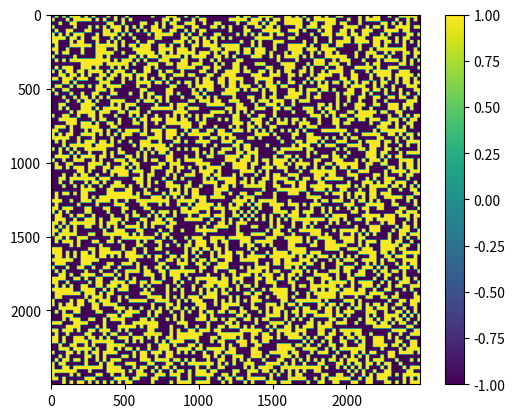

Python code for this plot: (Note: this script raises an exception after producing the figure.)
import numpy as np
import random
import matplotlib.pyplot as plt
from random import sample

n = 2500
eps = 0.1

A = np.ones((n,n))
num_blocks = round(1/(eps**2))
sample_block_sizes = round((eps**2)*n)

R = np.zeros_like(A)
Z = [-1, 1]

sample_block = np.ones((sample_block_sizes, sample_block_sizes))

block_start_row = []
block_end_row = []
block_start_col = []
block_end_col = []
start_row = 0
start_col = 0
for i in range(num_blocks):
	block_start_row.append(start_row)
	block_start_col.append(start_col)
	start_row += sample_block_sizes
	start_col += sample_block_sizes
	block_end_row.append(start_row)
	block_end_col.append(start_col)


row_id = 0
for i in range(num_blocks):
	col_id = 0

	for j in range(num_blocks):
		q = int(np.unique(R[block_start_row[i]:block_end_row[i], block_start_col[j]:block_end_col[j]])[-1])

		if q == 0:
			flag = sample(Z,1)[-1]
			R[block_start_row[i]:block_end_row[i], block_start_col[j]:block_end_col[j]] \
						= int(flag)*sample_block

			R[block_start_row[j]:block_end_row[j], block_start_col[i]:block_end_col[i]] \
						= flag*sample_block


plt.imshow(R)
plt.colorbar()
plt.savefig("figures/test_matrix_R.pdf")
plt.clf()
print("generated the matrix, proceeding to compute eigenvalues")

A = A+R
eigvals, eigvecs = np.linalg.eig(A)
E = np.abs(eigvals)
id_ = np.argmax(E)
max_eigval = np.real(eigvals[id_])
plt.scatter(range(n), eigvals)
plt.xlabel("indices")
plt.ylabel("eigenvalues")
plt.title("max abs val eig:"+str(max_eigval))
plt.savefig("figures/plot_of_eigenvalues.pdf")